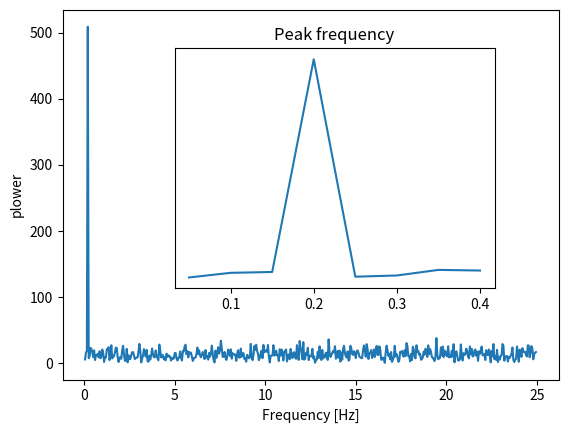

This figure's Python source:
"""
===================
Peak FFT frequency
===================

"""

import numpy as np
from scipy import fftpack
from matplotlib import pyplot as plt

# Generate the signal
# -------------------

# Seed the random number generator
np.random.seed(1234)

time_step = 0.02
period = 5.

time_vec = np.arange(0, 20, time_step)
sig = (np.sin(2 * np.pi / period * time_vec)
       + 0.5 * np.random.randn(time_vec.size))

# Compute and plot the power and zoom around the peak
# ---------------------------------------------------

sample_freq = fftpack.fftfreq(sig.size, d=time_step)
sig_fft = fftpack.fft(sig)
pidxs = np.where(sample_freq > 0)
freqs = sample_freq[pidxs]
power = np.abs(sig_fft)[pidxs]

# Plot the FFT power
plt.plot(freqs, power)
plt.xlabel('Frequency [Hz]')
plt.ylabel('plower')

freq = freqs[power.argmax()]

# An inner plot to show the peak frequency
axes = plt.axes([0.3, 0.3, 0.5, 0.5])
plt.title('Peak frequency')
plt.plot(freqs[:8], power[:8])
plt.setp(axes, yticks=[])

plt.show()
